Photos from the image-classification dataset "COVID-19_Radiography_Dataset_split" in the GitHub repository cyrilmarat/Liora_Covid. Its 4 classes are: COVID-19, lung opacity, normal, viral pneumonia.

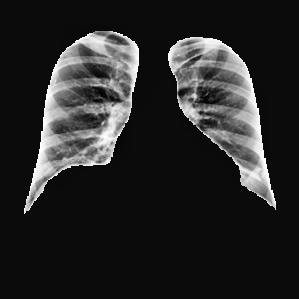
Label: normal

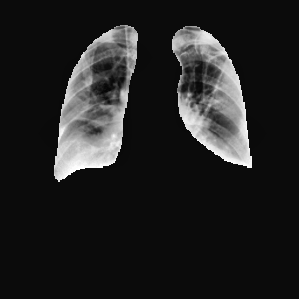
Label: lung opacity

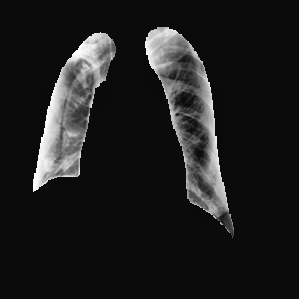
Label: COVID-19

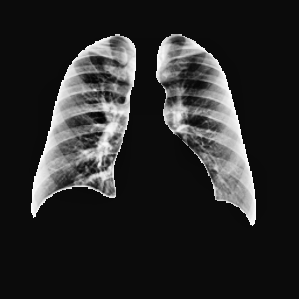
Label: normal

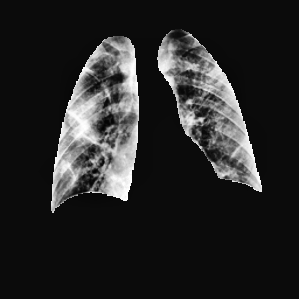
Label: COVID-19

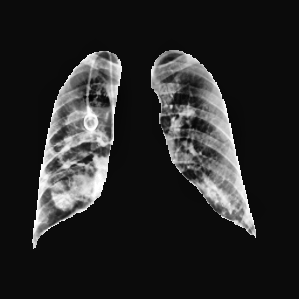
Label: lung opacity
